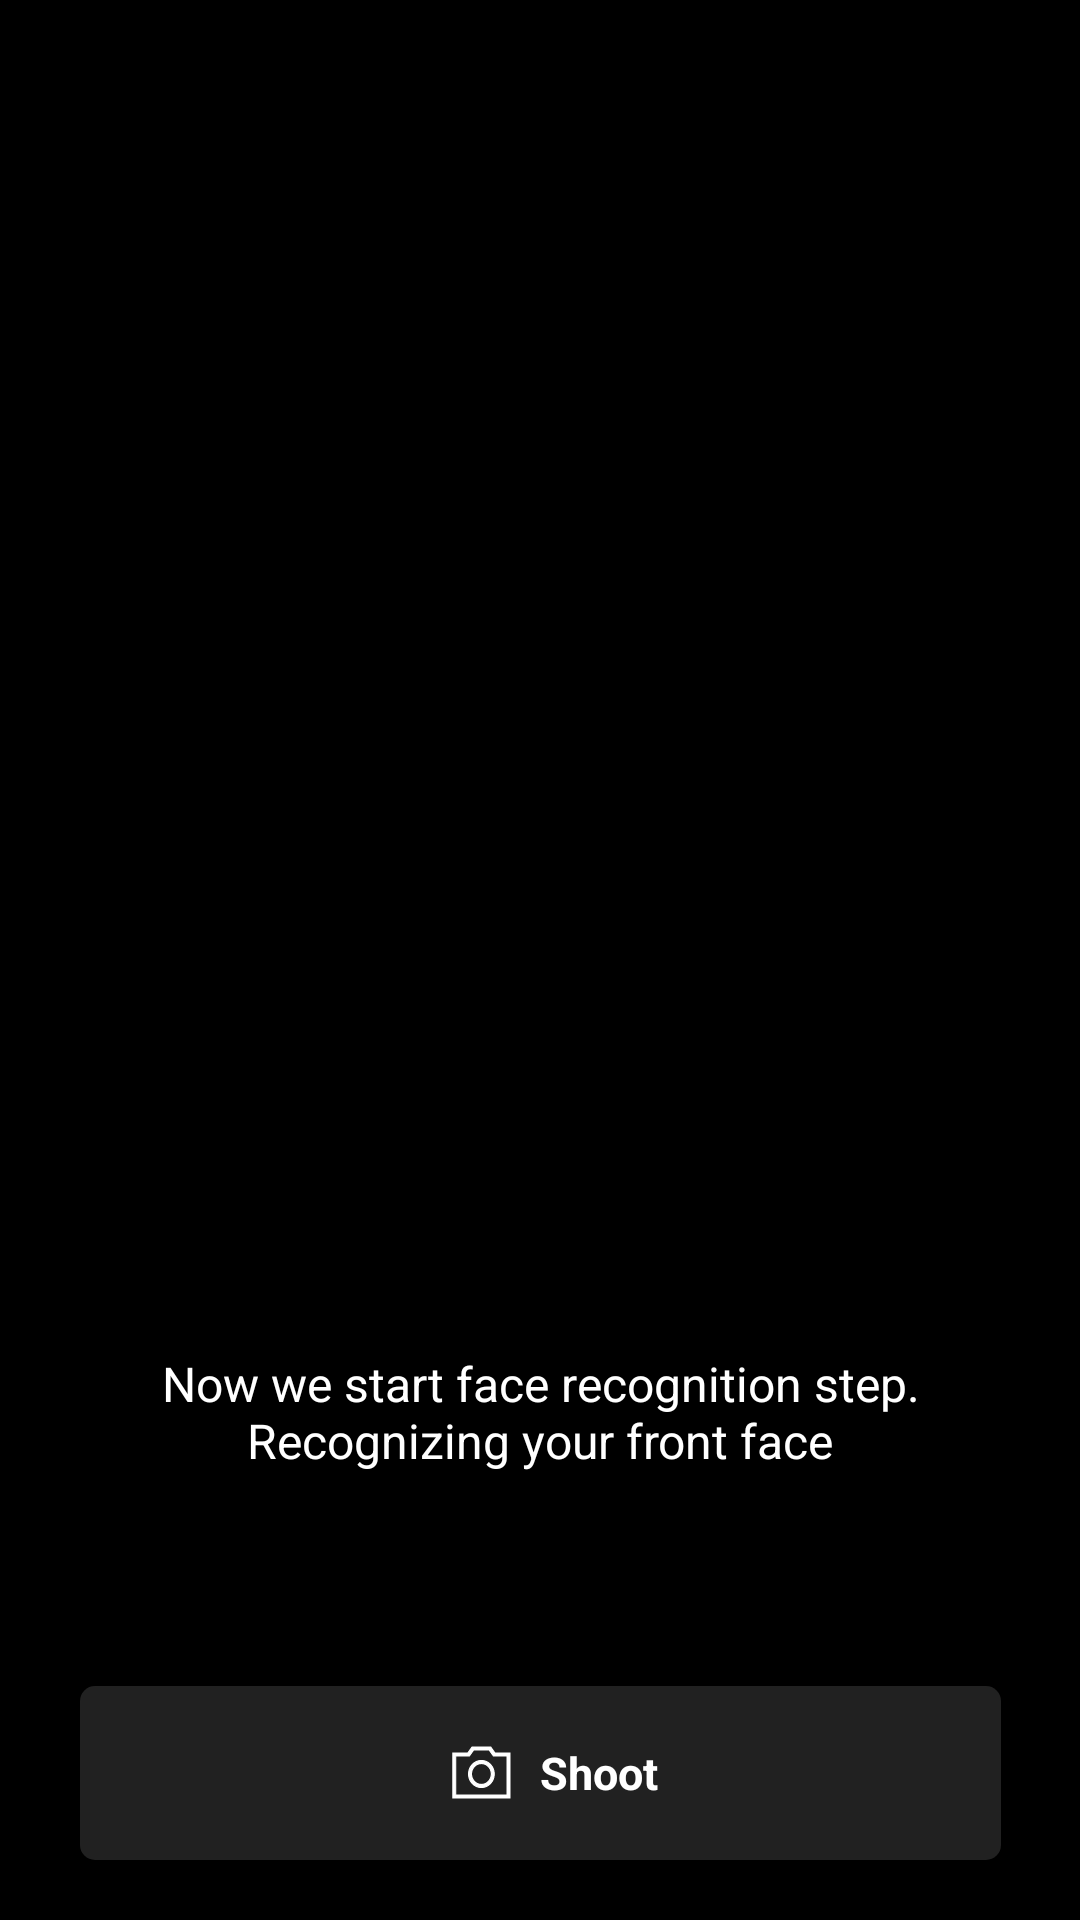

Write the Android layout XML for this screen, with the resource values it uses.
<!-- AndroidManifest.xml: application theme AppTheme -->
<!-- res/layout/fragment_face_scan.xml -->
<?xml version="1.0" encoding="utf-8"?>
<androidx.constraintlayout.widget.ConstraintLayout xmlns:android="http://schemas.android.com/apk/res/android"
    xmlns:app="http://schemas.android.com/apk/res-auto"
    android:id="@+id/layout"
    android:layout_width="match_parent"
    android:layout_height="match_parent">

    <ImageView
        android:id="@+id/face_scan_preview_layer"
        android:layout_width="match_parent"
        android:layout_height="match_parent"
        android:adjustViewBounds="true"
        android:visibility="invisible" />

    <ImageView
        android:id="@+id/face_scan_dimlayer"
        android:layout_width="match_parent"
        android:layout_height="match_parent"
        app:layout_constraintStart_toStartOf="parent"
        app:layout_constraintTop_toTopOf="parent" />


    <androidx.constraintlayout.widget.ConstraintLayout
        android:id="@+id/face_scan_layout"
        android:layout_width="match_parent"
        android:layout_height="match_parent"
        android:fitsSystemWindows="true"
        app:layout_constraintStart_toStartOf="parent"
        app:layout_constraintTop_toTopOf="parent">

        <ImageView
            android:id="@+id/face_scan_mask_imageview"
            android:layout_width="0dp"
            android:layout_height="0dp"
            android:layout_marginHorizontal="56dp"
            android:layout_marginTop="?actionBarSize"
            android:scaleType="centerCrop"
            app:layout_constraintBottom_toBottomOf="@+id/face_scan_crop_imageview"
            app:layout_constraintDimensionRatio="263:344"
            app:layout_constraintEnd_toEndOf="@id/face_scan_crop_imageview"
            app:layout_constraintStart_toStartOf="@id/face_scan_crop_imageview"
            app:layout_constraintTop_toTopOf="@id/face_scan_crop_imageview" />

        <ImageView
            android:id="@+id/face_scan_boundingbox_imageview"
            android:layout_width="0dp"
            android:layout_height="0dp"
            android:scaleType="centerCrop"
            app:layout_constraintBottom_toBottomOf="@id/face_scan_mask_imageview"
            app:layout_constraintDimensionRatio="1:0.9"
            app:layout_constraintEnd_toEndOf="@id/face_scan_mask_imageview"
            app:layout_constraintStart_toStartOf="@id/face_scan_mask_imageview" />

        <TextView
            android:id="@+id/face_scan_textView"
            android:layout_width="match_parent"
            android:layout_height="wrap_content"
            android:layout_marginTop="20dp"
            android:gravity="center"
            android:text="@string/face_scan_description"
            android:textColor="@color/white"
            android:textSize="@dimen/infoTextSize"
            app:layout_constraintEnd_toEndOf="parent"
            app:layout_constraintStart_toStartOf="parent"
            app:layout_constraintTop_toBottomOf="@id/face_scan_mask_imageview" />

        <TextView
            android:id="@+id/face_scan_count_textview"
            android:layout_width="wrap_content"
            android:layout_height="wrap_content"
            android:textColor="@color/white"
            android:textSize="78dp"
            android:textStyle="bold"
            app:layout_constraintBottom_toBottomOf="@id/face_scan_mask_imageview"
            app:layout_constraintEnd_toEndOf="@id/face_scan_mask_imageview"
            app:layout_constraintStart_toStartOf="@id/face_scan_mask_imageview"
            app:layout_constraintTop_toTopOf="@+id/face_scan_mask_imageview" />


        <ImageView
            android:id="@+id/face_scan_crop_imageview"
            android:layout_width="match_parent"
            android:layout_height="0dp"
            app:layout_constraintDimensionRatio="3:4"
            app:layout_constraintEnd_toEndOf="parent"
            app:layout_constraintStart_toStartOf="parent"
            app:layout_constraintTop_toTopOf="parent" />

        <LinearLayout
            android:id="@+id/face_scan_shoot_button"
            android:layout_width="307dp"
            android:layout_height="58dp"
            android:layout_marginBottom="20dp"
            android:background="@drawable/button_main"
            android:gravity="center"
            app:layout_constraintBottom_toBottomOf="parent"
            app:layout_constraintEnd_toEndOf="parent"
            app:layout_constraintStart_toStartOf="parent">

            <ImageView
                android:layout_width="wrap_content"
                android:layout_height="wrap_content"
                android:layout_margin="9dp"
                android:background="@drawable/icon_shoot_camera" />

            <TextView
                android:layout_width="wrap_content"
                android:layout_height="wrap_content"
                android:text="@string/btn_shoot"
                android:textAllCaps="false"
                android:textColor="@color/white"
                android:textSize="15dp"
                android:textStyle="bold" />
        </LinearLayout>
    </androidx.constraintlayout.widget.ConstraintLayout>

    <ImageView
        android:id="@+id/face_scan_shoot_animation_imageview"
        android:layout_width="match_parent"
        android:layout_height="match_parent"
        android:alpha="0"
        android:background="@color/white"
        app:layout_constraintBottom_toBottomOf="parent"
        app:layout_constraintEnd_toEndOf="parent"
        app:layout_constraintStart_toStartOf="parent"
        app:layout_constraintTop_toTopOf="parent" />

    <ImageView
        android:id="@+id/face_scan_loading_layer"
        android:layout_width="match_parent"
        android:layout_height="match_parent"
        android:background="@color/black_70"
        android:visibility="invisible" />

    <com.airbnb.lottie.LottieAnimationView
        android:id="@+id/face_scan_loading_animation"
        android:layout_width="82dp"
        android:layout_height="82dp"
        android:layout_centerHorizontal="true"
        android:visibility="invisible"
        app:layout_constraintBottom_toBottomOf="parent"
        app:layout_constraintEnd_toEndOf="parent"
        app:layout_constraintStart_toStartOf="parent"
        app:layout_constraintTop_toTopOf="parent"
        app:layout_constraintVertical_bias="0.65"
        app:lottie_autoPlay="true"
        app:lottie_fileName="EyeD_loading.json"
        app:lottie_loop="true"
        app:lottie_speed="1" />
</androidx.constraintlayout.widget.ConstraintLayout>
<!-- resources referenced by this layout -->
<resources>
  <color name="black_70">#B3000000</color>
  <color name="white">#FFFFFFFF</color>
  <dimen name="infoTextSize">16dp</dimen>
  <!-- drawable button_main (drawable) -->
  <?xml version="1.0" encoding="utf-8"?>
  <shape xmlns:android="http://schemas.android.com/apk/res/android"
      android:shape="rectangle">
  
      <corners android:radius="5dp" />
  
      <solid
          android:color="@color/ClovaBlack"/>
  
  </shape>
  <!-- drawable icon_shoot_camera: vector/xml drawable (drawable, 3292 chars, omitted) -->
  <string name="btn_shoot">Shoot</string>
  <string name="face_scan_description">Now we start face recognition step.\nRecognizing your front face</string>
  <style name="AppTheme" parent="Theme.AppCompat.NoActionBar">
          <item name="android:windowNoTitle">true</item>
  
          <item name="android:statusBarColor">@android:color/transparent</item>
          <item name="android:navigationBarColor">@android:color/transparent</item>
  
          <item name="android:windowTranslucentStatus">true</item>
          <item name="android:windowTranslucentNavigation">true</item>
          <item name="android:windowDrawsSystemBarBackgrounds">true</item>
  
          <item name="windowActionBarOverlay">true</item>
          <item name="android:windowBackground">@android:color/black</item>
          <item name="android:background">@android:color/transparent</item>
          <item name="bottomSheetDialogTheme">@style/AppBottomSheetDialogTheme</item>
  
      </style>
  <color name="ClovaBlack">#FF212121</color>
  <style name="AppBottomSheetDialogTheme" parent="Theme.Design.Light.BottomSheetDialog">
          <item name="bottomSheetStyle">@style/AppModalStyle</item>
          <item name="android:backgroundDimAmount">0.3</item>
      </style>
  <style name="AppModalStyle" parent="Widget.Design.BottomSheet.Modal">
          <item name="android:background">@drawable/bg_bottom_sheet</item>
      </style>
  <!-- drawable bg_bottom_sheet (drawable) -->
  <?xml version="1.0" encoding="utf-8"?>
  <shape xmlns:android="http://schemas.android.com/apk/res/android"
      android:shape="rectangle">
      <corners
          android:topLeftRadius="20dp"
          android:topRightRadius="20dp" />
      <solid android:color="@color/bottom_sheet"/>
  
  </shape>
  <color name="bottom_sheet">#FF171717</color>
</resources>
